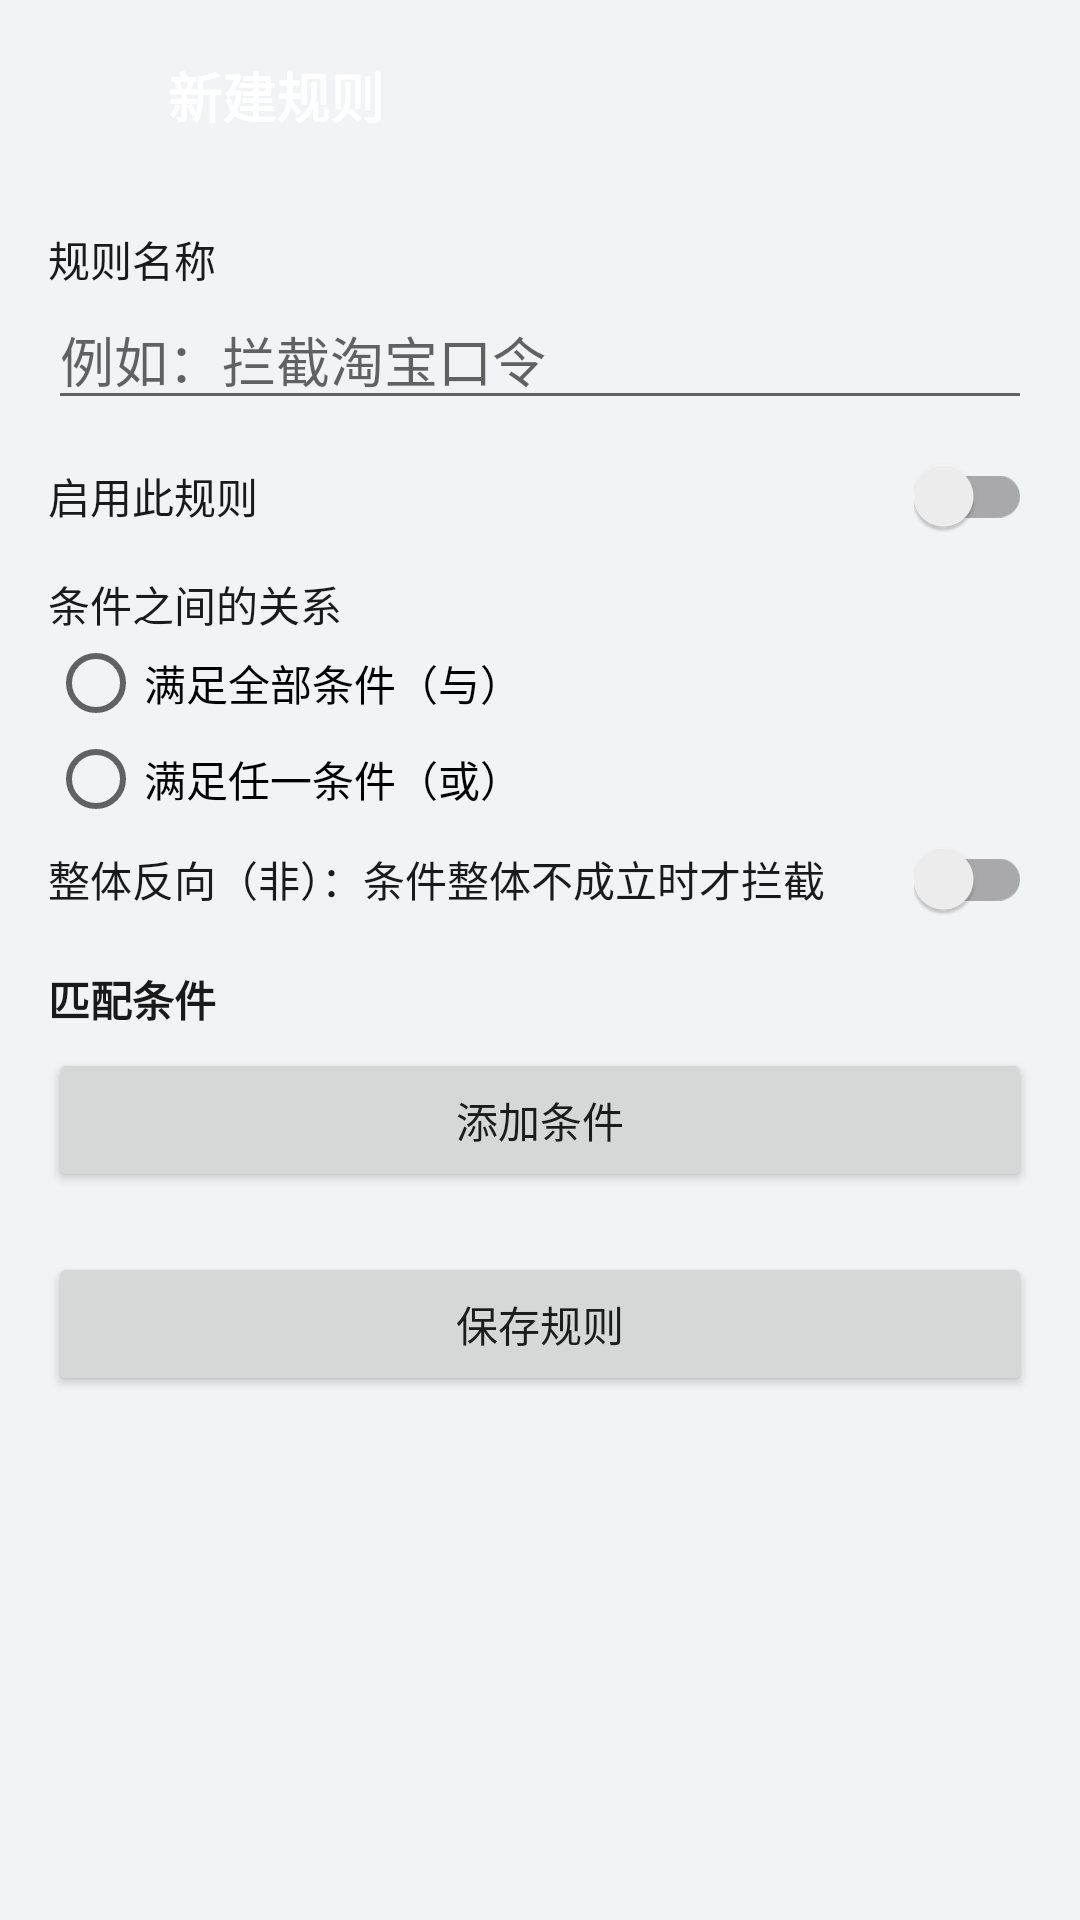

Android layout source for this screen:
<!-- AndroidManifest.xml: activity theme Theme.ClipboardKeeper.Settings -->
<!-- res/layout/activity_filter_rule_edit.xml -->
<?xml version="1.0" encoding="utf-8"?>
<LinearLayout xmlns:android="http://schemas.android.com/apk/res/android"
    android:id="@+id/root"
    android:layout_width="match_parent"
    android:layout_height="match_parent"
    android:background="@color/window_bg"
    android:orientation="vertical">

    <LinearLayout
        android:id="@+id/header"
        android:layout_width="match_parent"
        android:layout_height="wrap_content"
        android:background="@drawable/bg_header"
        android:gravity="center_vertical"
        android:orientation="horizontal"
        android:paddingStart="4dp"
        android:paddingTop="8dp"
        android:paddingEnd="16dp"
        android:paddingBottom="8dp">

        <ImageButton
            android:id="@+id/btnBack"
            android:layout_width="48dp"
            android:layout_height="48dp"
            android:background="?android:attr/selectableItemBackgroundBorderless"
            android:contentDescription="@string/back"
            android:src="@drawable/ic_arrow_back" />

        <TextView
            android:layout_width="0dp"
            android:layout_height="wrap_content"
            android:layout_marginStart="4dp"
            android:layout_weight="1"
            android:text="@string/filter_add"
            android:id="@+id/tvTitle"
            android:textColor="#FFFFFF"
            android:textSize="18sp"
            android:textStyle="bold" />
    </LinearLayout>

    <ScrollView
        android:layout_width="match_parent"
        android:layout_height="0dp"
        android:layout_weight="1"
        android:fillViewport="true">

        <LinearLayout
            android:layout_width="match_parent"
            android:layout_height="wrap_content"
            android:orientation="vertical"
            android:paddingStart="16dp"
            android:paddingTop="12dp"
            android:paddingEnd="16dp"
            android:paddingBottom="24dp">

            <TextView
                android:layout_width="match_parent"
                android:layout_height="wrap_content"
                android:text="@string/filter_name"
                android:textColor="@color/text_primary"
                android:textSize="14sp" />

            <EditText
                android:id="@+id/etName"
                android:layout_width="match_parent"
                android:layout_height="wrap_content"
                android:hint="@string/filter_name_hint"
                android:inputType="text"
                android:maxLines="1" />

            <LinearLayout
                android:layout_width="match_parent"
                android:layout_height="wrap_content"
                android:layout_marginTop="12dp"
                android:gravity="center_vertical"
                android:orientation="horizontal">

                <TextView
                    android:layout_width="0dp"
                    android:layout_height="wrap_content"
                    android:layout_weight="1"
                    android:text="@string/filter_enabled"
                    android:textColor="@color/text_primary"
                    android:textSize="14sp" />

                <androidx.appcompat.widget.SwitchCompat
                    android:id="@+id/swEnabled"
                    android:layout_width="wrap_content"
                    android:layout_height="wrap_content" />
            </LinearLayout>

            <TextView
                android:layout_width="match_parent"
                android:layout_height="wrap_content"
                android:layout_marginTop="12dp"
                android:text="@string/filter_logic"
                android:textColor="@color/text_primary"
                android:textSize="14sp" />

            <RadioGroup
                android:id="@+id/rgLogic"
                android:layout_width="match_parent"
                android:layout_height="wrap_content"
                android:orientation="vertical">

                <RadioButton
                    android:id="@+id/rbAll"
                    android:layout_width="match_parent"
                    android:layout_height="wrap_content"
                    android:text="@string/filter_logic_all"
                    android:textSize="14sp" />

                <RadioButton
                    android:id="@+id/rbAny"
                    android:layout_width="match_parent"
                    android:layout_height="wrap_content"
                    android:text="@string/filter_logic_any"
                    android:textSize="14sp" />
            </RadioGroup>

            <LinearLayout
                android:layout_width="match_parent"
                android:layout_height="wrap_content"
                android:layout_marginTop="4dp"
                android:gravity="center_vertical"
                android:orientation="horizontal">

                <TextView
                    android:layout_width="0dp"
                    android:layout_height="wrap_content"
                    android:layout_weight="1"
                    android:text="@string/filter_negate"
                    android:textColor="@color/text_primary"
                    android:textSize="14sp" />

                <androidx.appcompat.widget.SwitchCompat
                    android:id="@+id/swNegate"
                    android:layout_width="wrap_content"
                    android:layout_height="wrap_content" />
            </LinearLayout>

            <TextView
                android:layout_width="match_parent"
                android:layout_height="wrap_content"
                android:layout_marginTop="16dp"
                android:text="@string/filter_conditions"
                android:textColor="@color/text_primary"
                android:textSize="14sp"
                android:textStyle="bold" />

            <LinearLayout
                android:id="@+id/conditionContainer"
                android:layout_width="match_parent"
                android:layout_height="wrap_content"
                android:layout_marginTop="6dp"
                android:orientation="vertical" />

            <Button
                android:id="@+id/btnAddCondition"
                android:layout_width="match_parent"
                android:layout_height="wrap_content"
                android:text="@string/filter_add_condition" />

            <Button
                android:id="@+id/btnSave"
                android:layout_width="match_parent"
                android:layout_height="wrap_content"
                android:layout_marginTop="20dp"
                android:text="@string/filter_save" />
        </LinearLayout>
    </ScrollView>
</LinearLayout>
<!-- resources referenced by this layout -->
<resources>
  <color name="text_primary">#1A1A1A</color>
  <color name="window_bg">#F2F3F5</color>
  <string name="back">返回</string>
  <string name="filter_add">新建规则</string>
  <string name="filter_add_condition">添加条件</string>
  <string name="filter_conditions">匹配条件</string>
  <string name="filter_enabled">启用此规则</string>
  <string name="filter_logic">条件之间的关系</string>
  <string name="filter_logic_all">满足全部条件（与）</string>
  <string name="filter_logic_any">满足任一条件（或）</string>
  <string name="filter_name">规则名称</string>
  <string name="filter_name_hint">例如：拦截淘宝口令</string>
  <string name="filter_negate">整体反向（非）：条件整体不成立时才拦截</string>
  <string name="filter_save">保存规则</string>
  <style name="Theme.ClipboardKeeper.Settings" parent="Theme.AppCompat.Light.NoActionBar">
          <item name="colorPrimary">@color/primary</item>
          <item name="colorPrimaryDark">@color/primary_dark</item>
          <item name="colorAccent">@color/primary</item>
          <item name="android:windowBackground">@color/window_bg</item>
          <item name="android:statusBarColor">@color/primary</item>
      </style>
  <color name="primary">#1565C0</color>
  <color name="primary_dark">#0D47A1</color>
</resources>
